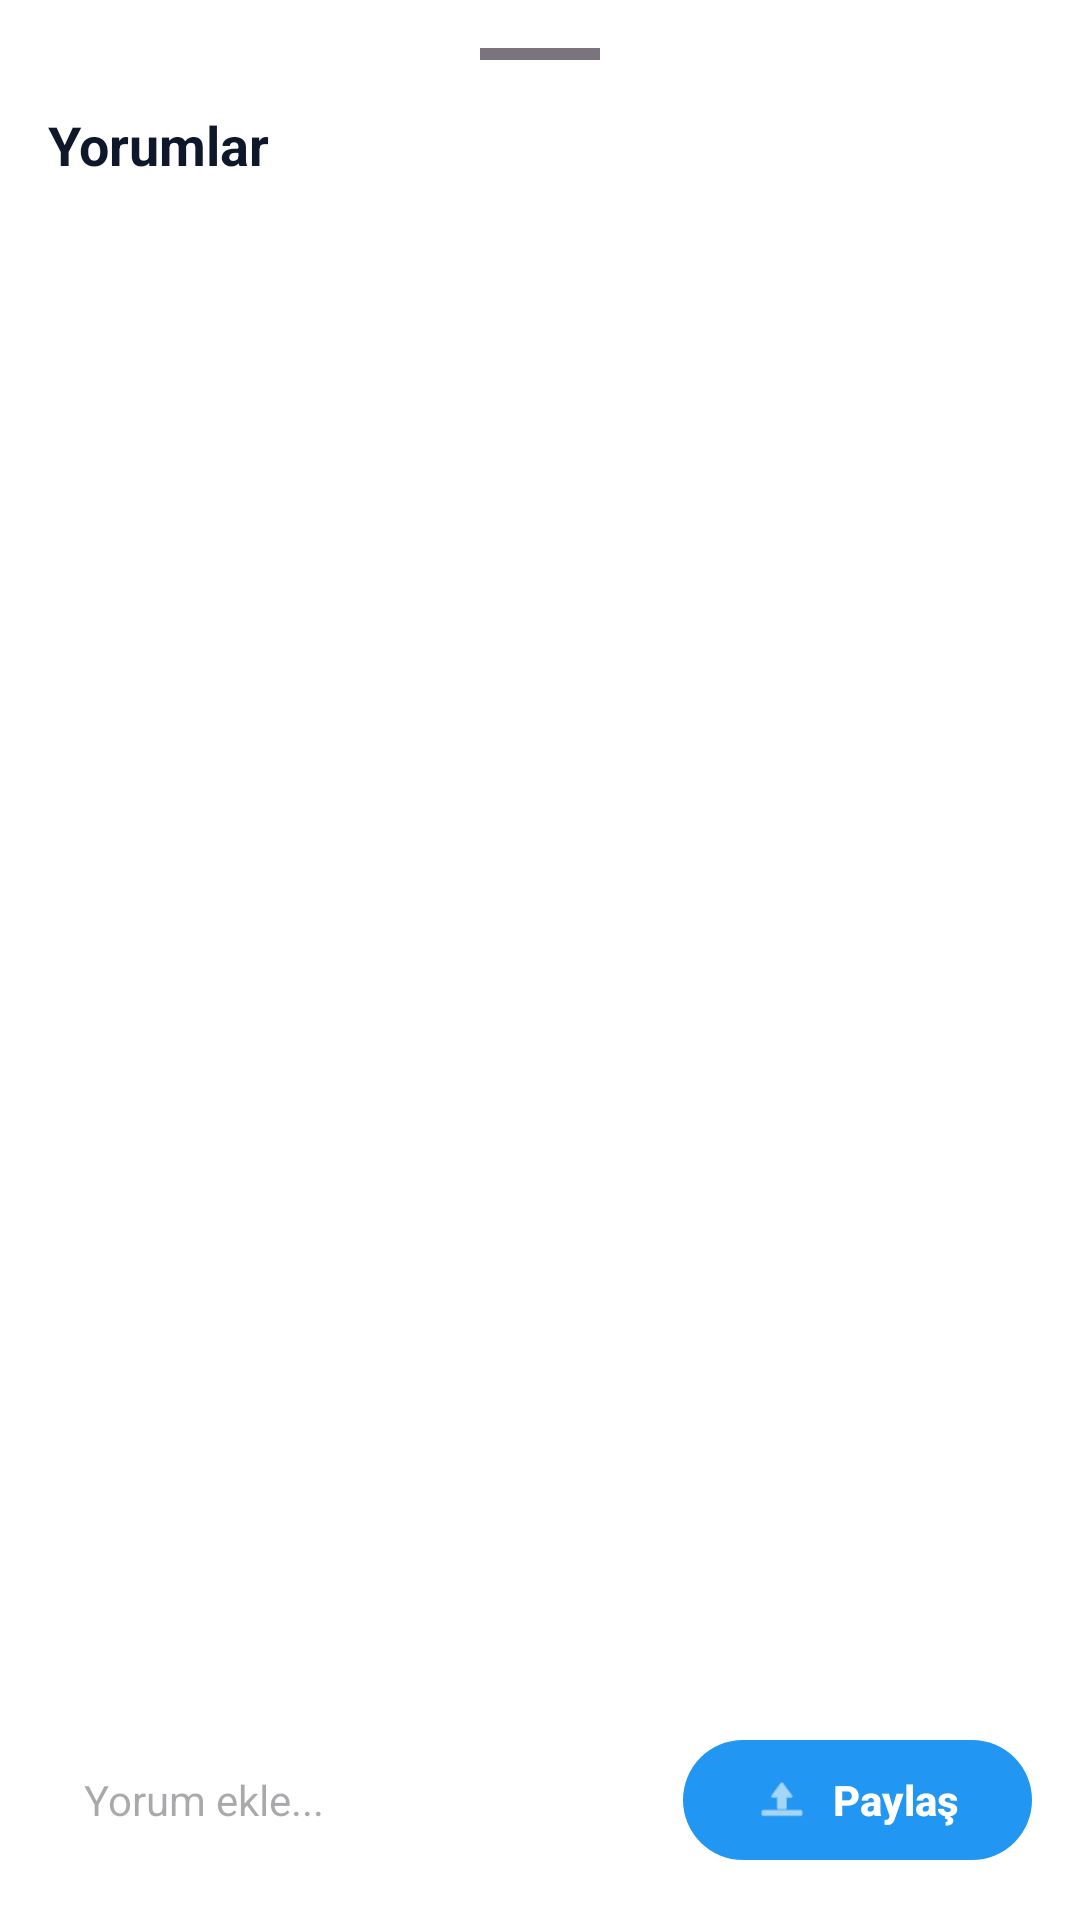

Produce the Android XML layout that renders to this screen, including the resource entries it uses.
<!-- AndroidManifest.xml: application theme Theme.HobbitHero -->
<!-- res/layout/fragment_comments_bottom_sheet.xml -->
<?xml version="1.0" encoding="utf-8"?>
<LinearLayout xmlns:android="http://schemas.android.com/apk/res/android"
    xmlns:app="http://schemas.android.com/apk/res-auto"
    android:layout_width="match_parent"
    android:layout_height="match_parent"
    android:orientation="vertical"
    android:padding="16dp"
    android:background="?attr/colorSurface">

    <View
        android:layout_width="40dp"
        android:layout_height="4dp"
        android:layout_gravity="center_horizontal"
        android:layout_marginBottom="16dp"
        android:background="?attr/colorOutline" />

    <TextView
        android:layout_width="wrap_content"
        android:layout_height="wrap_content"
        android:text="Yorumlar"
        android:textSize="18sp"
        android:textStyle="bold"
        android:layout_marginBottom="16dp"
        android:textColor="?attr/colorOnSurface" />

    <androidx.recyclerview.widget.RecyclerView
        android:id="@+id/rvComments"
        android:layout_width="match_parent"
        android:layout_height="0dp"
        android:layout_weight="1" />

    <TextView
        android:id="@+id/tvNoComments"
        android:layout_width="match_parent"
        android:layout_height="0dp"
        android:layout_weight="1"
        android:gravity="center"
        android:text="Bu gönderide henüz yorum yok. \nİlk yorumu sen yap! 💬"
        android:textColor="?attr/colorSecondary"
        android:textSize="14sp"
        android:visibility="gone" />

    <LinearLayout
        android:layout_width="match_parent"
        android:layout_height="wrap_content"
        android:orientation="horizontal"
        android:gravity="center_vertical"
        android:paddingTop="8dp">

        <EditText
            android:id="@+id/etCommentInput"
            android:layout_width="0dp"
            android:layout_height="wrap_content"
            android:layout_weight="1"
            android:hint="Yorum ekle..."
            android:background="@drawable/bg_search_bar"
            android:padding="12dp"
            android:textSize="14sp" />

        <com.google.android.material.button.MaterialButton
            android:id="@+id/btnSendComment"
            android:layout_width="wrap_content"
            android:layout_height="wrap_content"
            android:layout_marginStart="8dp"
            android:text="Paylaş"
            android:textColor="@android:color/white"
            app:backgroundTint="#2196F3"
            app:icon="@android:drawable/ic_menu_upload"
            app:iconTint="@android:color/white"
            app:cornerRadius="24dp"
            android:textStyle="bold" />
    </LinearLayout>
</LinearLayout>
<!-- resources referenced by this layout -->
<resources>
  <style name="Theme.HobbitHero" parent="Base.Theme.HobbitHero" />
  <style name="Base.Theme.HobbitHero" parent="Theme.Material3.DayNight.NoActionBar">
          
          <item name="colorPrimary">@color/md_theme_light_primary</item>
          <item name="colorOnPrimary">@color/md_theme_light_onPrimary</item>
          <item name="colorPrimaryContainer">@color/md_theme_light_primaryContainer</item>
          <item name="colorOnPrimaryContainer">@color/md_theme_light_onPrimaryContainer</item>
          <item name="colorSecondary">@color/md_theme_light_secondary</item>
          <item name="colorOnSecondary">@color/md_theme_light_onSecondary</item>
          <item name="android:colorBackground">@color/md_theme_light_background</item>
          <item name="colorOnBackground">@color/md_theme_light_onBackground</item>
          <item name="colorSurface">@color/md_theme_light_surface</item>
          <item name="colorOnSurface">@color/md_theme_light_onSurface</item>
          <item name="colorError">@color/md_theme_light_error</item>
      </style>
  <color name="md_theme_light_primary">#4F46E5</color>
  <color name="md_theme_light_onPrimary">#FFFFFF</color>
  <color name="md_theme_light_primaryContainer">#E0E7FF</color>
  <color name="md_theme_light_onPrimaryContainer">#3730A3</color>
  <color name="md_theme_light_secondary">#34D399</color>
  <color name="md_theme_light_onSecondary">#FFFFFF</color>
  <color name="md_theme_light_background">#F8FAFC</color>
  <color name="md_theme_light_onBackground">#0F172A</color>
  <color name="md_theme_light_surface">#FFFFFF</color>
  <color name="md_theme_light_onSurface">#0F172A</color>
  <color name="md_theme_light_error">#F87171</color>
</resources>
